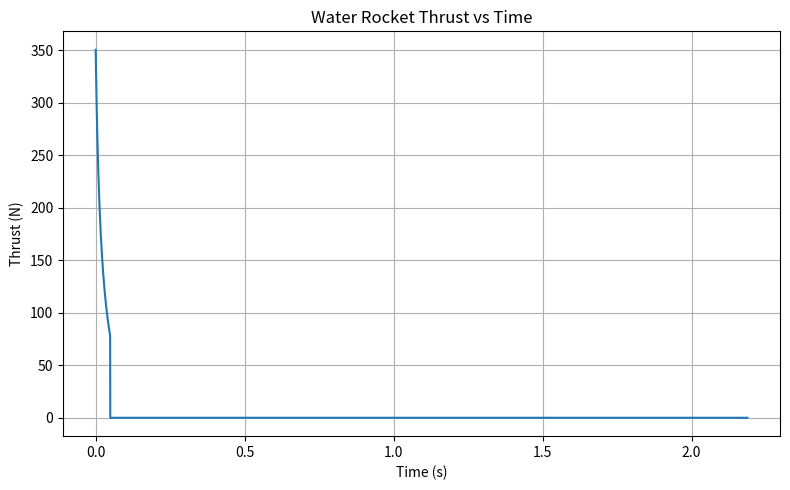
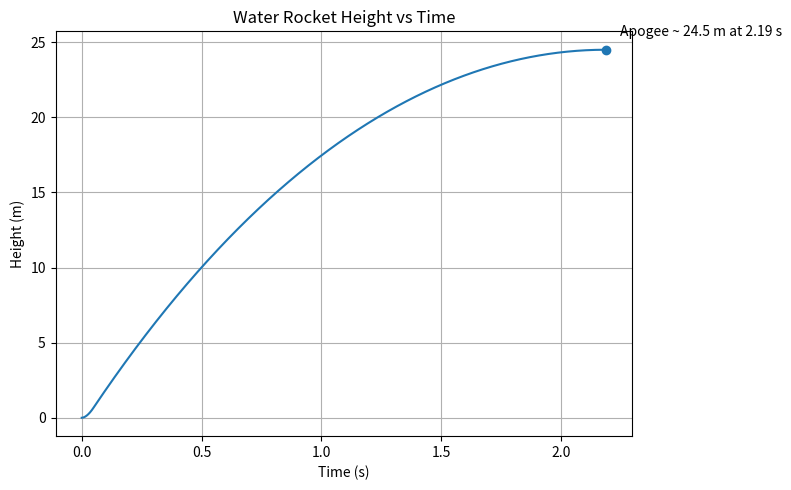

The matplotlib source for these figures, in order:
# WaterRocketDraft1.py
# Physically plausible water-rocket simulator with plots
# - Adiabatic air expansion while water is expelled
# - Orifice mass flow for water through the nozzle
# - Thrust = mdot*v_exit + pressure term
# - Ballistic coast with quadratic drag after water depletion
#
# Usage:
#   python WaterRocketDraft1.py
# or import WaterRocketSim from this file and use it on other scripts.

import math
import matplotlib.pyplot as plt


class WaterRocketSim:
    def __init__(self,
                 V_bottle_liters=0.52,     # total internal volume (L)
                 V_water0_liters=0.26,     # initial water volume (L)
                 P0_abs_bar=5.0,           # initial absolute pressure (bar). ~4 bar gauge + 1 bar atm
                 nozzle_diameter_mm=8.0,  # nozzle diameter (mm)
                 Cd_nozzle=0.9,            # nozzle discharge coefficient
                 m_dry=0.20,               # dry mass (kg): bottle + payload
                 T0_K=293.15,              # initial air temperature (K)
                 gamma=1.4,                # ratio of specific heats for air
                 Cd_drag=0.5,              # body drag coefficient
                 A_ref=0.005,              # frontal area (m^2) ~ 8 cm diameter
                 rho_air=1.225,            # air density (kg/m^3)
                 rho_water=1000.0,         # water density (kg/m^3)
                 g=9.81,                   # gravity (m/s^2)
                 dt=0.0005,                # time step (s)
                 t_max=10.0):              # safety cap (s)

        # Unit conversions and derived initial values
        self.V_bottle = V_bottle_liters * 1e-3      # m^3
        self.V_water0 = V_water0_liters * 1e-3      # m^3
        self.V_air0 = self.V_bottle - self.V_water0 # m^3
        self.P0 = P0_abs_bar * 1e5                  # Pa (absolute   (for now))
        self.p_atm = 1.013e5                        # Pa
        self.noz_A = math.pi * (nozzle_diameter_mm * 1e-3 / 2.0) ** 2  # m^2

        # Store parameters
        self.Cd_nozzle = Cd_nozzle
        self.m_dry = m_dry
        self.T0 = T0_K
        self.gamma = gamma
        self.Cd_drag = Cd_drag
        self.A_ref = A_ref
        self.rho_air = rho_air
        self.rho_water = rho_water
        self.g = g
        self.dt = dt
        self.t_max = t_max

        # Initial air mass from ideal gas law
        R_air = 287.05  # J/(kg*K)
        self.m_air0 = self.P0 * self.V_air0 / (R_air * self.T0)

        self.reset()

    def reset(self):
        # State
        self.t = 0.0
        self.V_air = self.V_air0
        self.V_water = self.V_bottle - self.V_air
        self.m_water = self.V_water * self.rho_water
        self.m_air = self.m_air0     # assume constant during water phase
        self.m = self.m_dry + self.m_water + self.m_air

        # Kinematics
        self.h = 0.0
        self.v = 0.0

        # Adiabatic constant: p * V^gamma = const
        self.Kadi = self.P0 * (self.V_air0 ** self.gamma)

        # History buffers
        self.T = []
        self.H = []
        self.VV = []
        self.P = []
        self.TH = []
        self.M = []
        self.MW = []

        self.thrusting = True
        self.apogee_index = None

    def step(self):
        """Integrate one time step."""
        # Water expulsion phase
        if self.thrusting and self.V_air < self.V_bottle and self.m_water > 0:
            p_internal = self.Kadi / (self.V_air ** self.gamma)
            delta_p = max(p_internal - self.p_atm, 0.0)

            if delta_p <= 0.0 or self.noz_A <= 0.0:
                thrust = 0.0
                mdot_w = 0.0
                self.thrusting = False
            else:
                # Exit speed (Bernoulli/orifice)
                v_exit = math.sqrt(2.0 * delta_p / self.rho_water)
                # Mass flow through nozzle
                mdot_w = self.Cd_nozzle * self.rho_water * self.noz_A * v_exit
                # Pressure thrust (small near ambient, but include)
                F_pressure = (p_internal - self.p_atm) * self.noz_A
                thrust = mdot_w * v_exit + F_pressure

                # Update volumes/masses
                dV_water = (mdot_w / self.rho_water) * self.dt
                self.V_air = min(self.V_bottle, self.V_air + dV_water)
                self.V_water = max(0.0, self.V_bottle - self.V_air)

                dm_water = mdot_w * self.dt
                self.m_water = max(0.0, self.m_water - dm_water)
                self.m = self.m_dry + self.m_water + self.m_air

                if self.m_water <= 0.0 or self.V_air >= self.V_bottle:
                    self.thrusting = False
        else:
            # Coast (no thrust)
            p_internal = self.p_atm
            thrust = 0.0
            mdot_w = 0.0
            self.thrusting = False

        # Aerodynamic drag
        drag_mag = 0.5 * self.rho_air * self.Cd_drag * self.A_ref * (self.v ** 2)
        drag = -drag_mag if self.v > 0 else drag_mag

        # Net acceleration
        a = (thrust + drag - self.m * self.g) / self.m

        # Integrate kinematics
        self.v += a * self.dt
        self.h = max(0.0, self.h + self.v * self.dt)

        # Store history
        self.T.append(self.t)
        self.H.append(self.h)
        self.VV.append(self.v)
        self.P.append(p_internal)
        self.TH.append(thrust)
        self.M.append(self.m)
        self.MW.append(self.m_water)

        self.t += self.dt

    def run(self):
        self.reset()
        apogee_found = False
        while self.t < self.t_max:
            self.step()
            # Apogee detection: first time after thrust end where v <= 0
            if (not self.thrusting) and (self.v <= 0) and (not apogee_found):
                self.apogee_index = len(self.T) - 1
                apogee_found = True
                # continue a bit more for smoother plot
                if self.t > 2.0:
                    break
        return {
            "t": self.T, "h": self.H, "v": self.VV, "p": self.P,
            "thrust": self.TH, "m": self.M, "m_water": self.MW,
            "apogee_index": self.apogee_index
        }

    def plot_thrust(self):
        plt.figure(figsize=(8, 5))
        plt.plot(self.T, self.TH)
        plt.xlabel("Time (s)")
        plt.ylabel("Thrust (N)")
        plt.title("Water Rocket Thrust vs Time")
        plt.grid(True)
        plt.tight_layout()
        plt.show()

    def plot_height(self):
        plt.figure(figsize=(8, 5))
        plt.plot(self.T, self.H)
        if self.apogee_index is not None:
            ta = self.T[self.apogee_index]
            ha = self.H[self.apogee_index]
            plt.scatter([ta], [ha])
            plt.annotate(f"Apogee ~ {ha:.1f} m at {ta:.2f} s",
                         (ta, ha), xytext=(10, 10), textcoords="offset points")
        plt.xlabel("Time (s)")
        plt.ylabel("Height (m)")
        plt.title("Water Rocket Height vs Time")
        plt.grid(True)
        plt.tight_layout()
        plt.show()


if __name__ == "__main__":
    sim = WaterRocketSim(
        V_bottle_liters=0.52,
        V_water0_liters=0.26,
        P0_abs_bar=5.0,           # 4 bar gauge + 1 bar atm
        nozzle_diameter_mm=20.0,
        Cd_nozzle=0.9,
        m_dry=0.20,
        T0_K=293.15,
        gamma=1.4,
        Cd_drag=0.5,
        A_ref=0.005,
        rho_air=1.225,
        rho_water=1000.0,
        g=9.81,
        dt=0.0005,
        t_max=10.0
    )
    res = sim.run()

    # Quick metrics
    thrust = res["thrust"]
    peak_thrust = max(thrust) if thrust else 0.0
    t = res["t"]
    t_burnout = next((t[i] for i in range(1, len(thrust)) if thrust[i] == 0.0 and thrust[i-1] > 0.0), None)
    ap_i = res["apogee_index"]
    ap_h = res["h"][ap_i] if ap_i is not None else max(res["h"])
    ap_t = t[ap_i] if ap_i is not None else t[res["h"].index(ap_h)]

    print(f"Peak thrust: {peak_thrust:.1f} N")
    print(f"Burnout time: {t_burnout:.3f} s" if t_burnout is not None else "Burnout time not detected")
    print(f"Apogee: {ap_h:.2f} m at t = {ap_t:.2f} s")

    # Plots
    sim.plot_thrust()
    sim.plot_height()